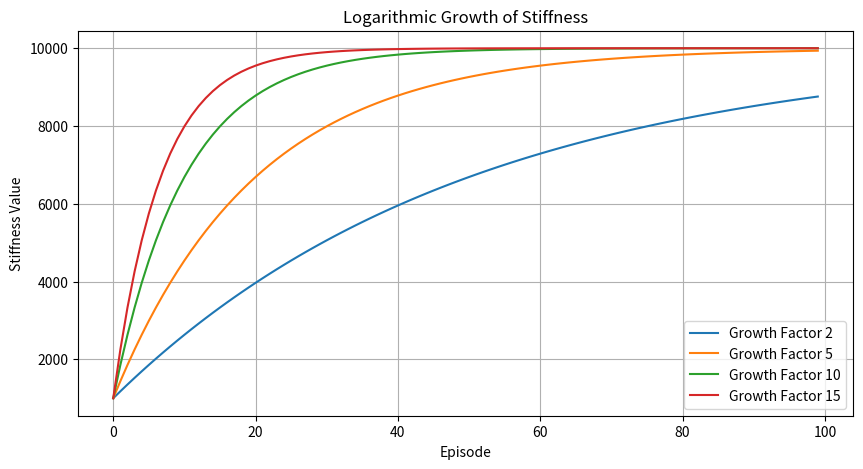

Python code for this plot:
import numpy as np
import matplotlib.pyplot as plt

def logarithmic_stiffness_growth(stiffness_start, stiffness_end, total_episodes, growth_factor):
    """
    Computes stiffness values based on a logarithmic growth function.

    Parameters:
    - stiffness_start: Initial stiffness value.
    - stiffness_end: Maximum stiffness value.
    - total_episodes: Number of episodes for training.
    - growth_factor: Controls the growth rate (higher = faster initial increase).

    Returns:
    - episodes: Array of episode numbers.
    - stiffness_values: Array of stiffness values for each episode.
    """
    episodes = np.arange(total_episodes)
    progress = episodes / total_episodes
    adjusted_progress = 1 - np.exp(-growth_factor * progress)
    stiffness_values = stiffness_start + (stiffness_end - stiffness_start) * adjusted_progress
    return episodes, stiffness_values

# Parameters
stiffness_start = 1000
stiffness_end = 10000
total_episodes = 100
growth_factors = [2, 5, 10, 15]  # Different growth factors for comparison

# Plot Logarithmic Growth
plt.figure(figsize=(10, 5))
for growth_factor in growth_factors:
    episodes, stiffness_values = logarithmic_stiffness_growth(stiffness_start, stiffness_end, total_episodes, growth_factor)
    plt.plot(episodes, stiffness_values, label=f'Growth Factor {growth_factor}')

plt.xlabel('Episode')
plt.ylabel('Stiffness Value')
plt.title('Logarithmic Growth of Stiffness')
plt.legend()
plt.grid(True)
plt.show()
